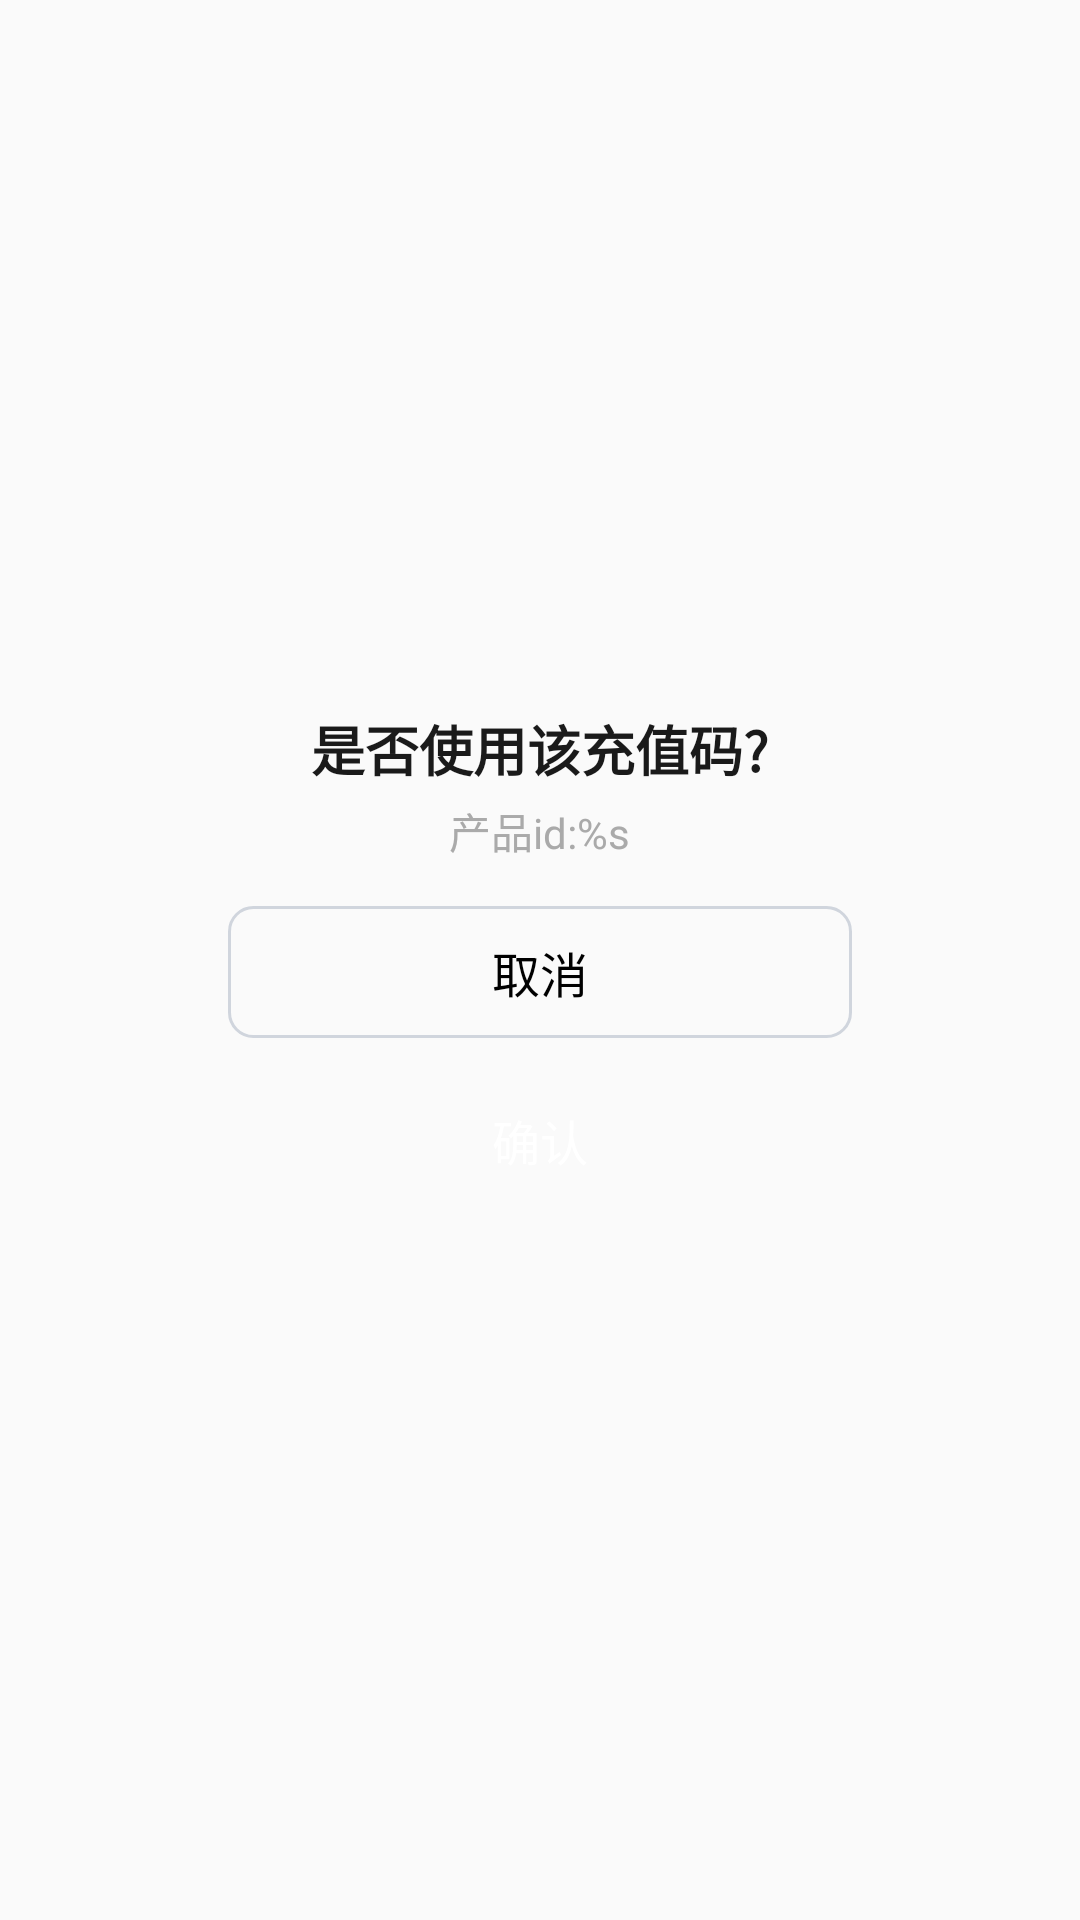

Layout XML and referenced resources for this Android screen:
<!-- AndroidManifest.xml: application theme Theme.Android_SmartRecharge -->
<!-- res/layout/dialog_use_code.xml -->
<?xml version="1.0" encoding="utf-8"?>
<layout xmlns:android="http://schemas.android.com/apk/res/android">

    <data>

    </data>


    <LinearLayout
        android:layout_width="240dp"
        android:layout_height="wrap_content"
        android:background="@drawable/dialog_bkg"
        android:gravity="center"
        android:orientation="vertical">

        <LinearLayout
            android:layout_width="match_parent"
            android:layout_height="80dp"
            android:gravity="center"
            android:orientation="vertical">

            <TextView
                android:id="@+id/ask_text"
                android:layout_width="wrap_content"
                android:layout_height="wrap_content"
                android:gravity="center"
                android:text="是否使用该充值码?"
                android:textColor="#1A1A1A"
                android:textSize="18sp"
                android:textStyle="bold" />

            <TextView
                android:id="@+id/tv_prompt"
                android:layout_width="wrap_content"
                android:layout_height="wrap_content"
                android:layout_marginTop="4dp"
                android:gravity="center"
                android:text="@string/device_info_product_id"
                android:textColor="#AAAAAA"
                android:textSize="14sp" />
        </LinearLayout>

        <LinearLayout
            android:layout_width="match_parent"
            android:layout_height="wrap_content"
            android:gravity="center"
            android:paddingHorizontal="16dp"
            android:orientation="vertical">

            <TextView
                android:id="@+id/cancel"
                android:layout_width="208dp"
                android:layout_height="44dp"
                android:background="@drawable/dialog_cancle_btn_bkg"
                android:gravity="center"
                android:text="取消"
                android:textColor="@color/black"
                android:textSize="16sp" />

            <TextView
                android:id="@+id/confirm"
                android:layout_width="208dp"
                android:layout_height="44dp"
                android:layout_marginTop="12dp"
                android:layout_marginBottom="16dp"
                android:background="@drawable/dialog_confirm_btn_bkg"
                android:gravity="center"
                android:text="确认"
                android:textColor="@color/white"
                android:textSize="16sp" />
        </LinearLayout>
    </LinearLayout>
</layout>
<!-- resources referenced by this layout -->
<resources>
  <color name="black">#FF000000</color>
  <color name="white">#FFFFFFFF</color>
  <!-- drawable dialog_bkg (drawable) -->
  <?xml version="1.0" encoding="utf-8"?>
  <shape xmlns:android="http://schemas.android.com/apk/res/android" android:shape="rectangle">
      <solid android:color="@color/transparent" />
      <corners android:radius="12dp" />
  </shape>
  <!-- drawable dialog_cancle_btn_bkg (drawable) -->
  <?xml version="1.0" encoding="utf-8"?>
  <shape xmlns:android="http://schemas.android.com/apk/res/android"
      android:shape="rectangle">
      <corners android:radius="8dp" />
      <stroke
          android:width="1dp"
          android:color="#D0D5DD" />
  </shape>
  <string name="device_info_product_id">产品id:%s</string>
  <style name="Theme.Android_SmartRecharge" parent="Base.Theme.Android_SmartRecharge" />
  <color name="transparent">@android:color/transparent</color>
  <style name="Base.Theme.Android_SmartRecharge" parent="Theme.AppCompat.Light.NoActionBar">
  
          
          <item name="android:statusBarColor" tools:targetApi="l">?attr/colorPrimaryVariant</item>
          
      </style>
</resources>
